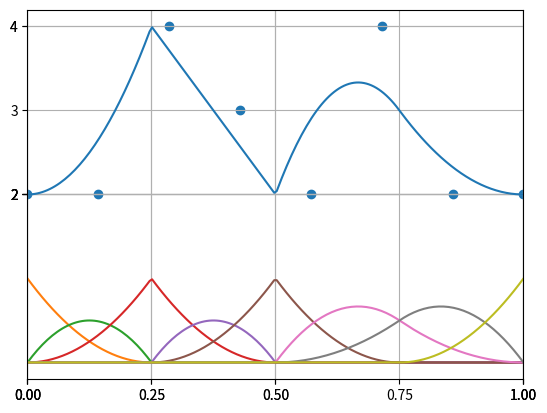

Source code (Python):
import numpy as np
import matplotlib.pyplot as plt

class B_spline:
    def __init__(self, dim):
        self.dim = dim

    def set_control_points(self, control_points, knot_vector=None, close=True):
        self.control_size = control_points.size
        dim = self.dim
        if type(knot_vector) is np.ndarray:
            if knot_vector.size != self.control_size+dim-1:
                print("error")
        self.knot_size = self.control_size+dim-1
        #端を閉じているか
        close = True

        if close:
            self.control_vec = control_points
            if type(knot_vector) is not np.ndarray:
                self.knot_vec = np.linspace(0.0, 1.0, self.knot_size)
            else:
                self.knot_vec = knot_vector

            self.control_vec = np.append([self.control_vec[0]]*(dim-1), self.control_vec)
            self.control_vec = np.append(self.control_vec, [self.control_vec[-1]]*(dim-1))
            self.knot_vec = np.append([self.knot_vec[0]]*dim, self.knot_vec)
            self.knot_vec = np.append(self.knot_vec, [self.knot_vec[-1]]*dim)
        else:
            self.control_vec = control_points
            if type(knot_vector) is not np.ndarray:
                self.knot_vec = np.linspace(0.0, 1.0, self.knot_size)
            else:
                self.knot_vec = knot_vector

        self.control_size = self.control_vec.size
        self.knot_size = self.knot_vec.size

        print (self.knot_vec)
        print (self.control_vec)

    def k_index(self, k):
        if k < self.knot_vec[0] or self.knot_vec[-1] < k:
            return None
        
        for idx, knot in enumerate(self.knot_vec):
            if k < knot:
                return idx-1
        if self.knot_vec[-1] == k:
            return self.knot_size-1

    def base_func(self, j, t, k):
        t_idx = self.k_index(t)
        if k == 0:
            if j <= t_idx and t_idx < j+1:
                return 1.0
            else:
                return 0.0
        else:
            t_j   = self.knot_vec[j]
            t_j1  = self.knot_vec[j+1]
            t_jk  = self.knot_vec[j+k]
            t_jk1 = self.knot_vec[j+k+1]

            if (t_jk  - t_j ) != 0.0:
                left  = (t     - t_j)/(t_jk  - t_j )*self.base_func(j,   t, k-1)
            else:
                left = 0.0
            if (t_jk1 - t_j1) != 0.0:
                right = (t_jk1 -   t)/(t_jk1 - t_j1)*self.base_func(j+1, t, k-1)
            else:
                right = 0.0

            return left + right

    def B_spline(self, t, base_num=-1):
        curve = 0.0
        if base_num == -1:
            for i in range(self.control_size):
                if t == 1.0 and i==self.control_size-1:
                    curve += self.control_vec[i]
                else:
                    curve += self.control_vec[i]*self.base_func(i, t, self.dim)
        else:
            if t == 1.0 and base_num==self.control_size-1:
                curve = 1.0
            else:
                curve = self.base_func(base_num, t, self.dim)
        return curve
    
    def calc_curve(self, t, base_num=-1):
        return np.array([self.B_spline(i, base_num=base_num) for i in t])
    
if __name__ == "__main__":
    control_points_dim = 2
    control_points_num = 6
    control_points = np.array([  2,    4,   3,    2,   4,    2])
    knot =           np.array([0.0, 0.25, 0.25, 0.5, 0.5, 0.75, 1.0])
    #control_points = np.random.rand(control_points_num)
    bs = B_spline(control_points_dim)
    bs.set_control_points(control_points, knot_vector=knot, close=True)
    #bs.set_control_points(control_points, close=True)

    curve_num = 200
    x = np.linspace(0.0, 1.0, curve_num)
    y = bs.calc_curve(x)
    
    bases = []
    for i in range(bs.control_size):
        bases.append([bs.B_spline(t, base_num=i) for t in x])
    
    ax = plt.gcf().gca()
    ax.set_xticks(bs.knot_vec)
    ax.set_xlim(0.0, 1.0)
    ax.set_yticks(bs.control_vec)

    ax.grid()
    plt.plot(x, y)
    #plt.scatter(np.linspace(0.0, 1.0, control_points_num), control_points)
    plt.scatter(np.linspace(0.0, 1.0, bs.control_size), bs.control_vec)
    for b in bases:
        plt.plot(x, b)
    plt.show()